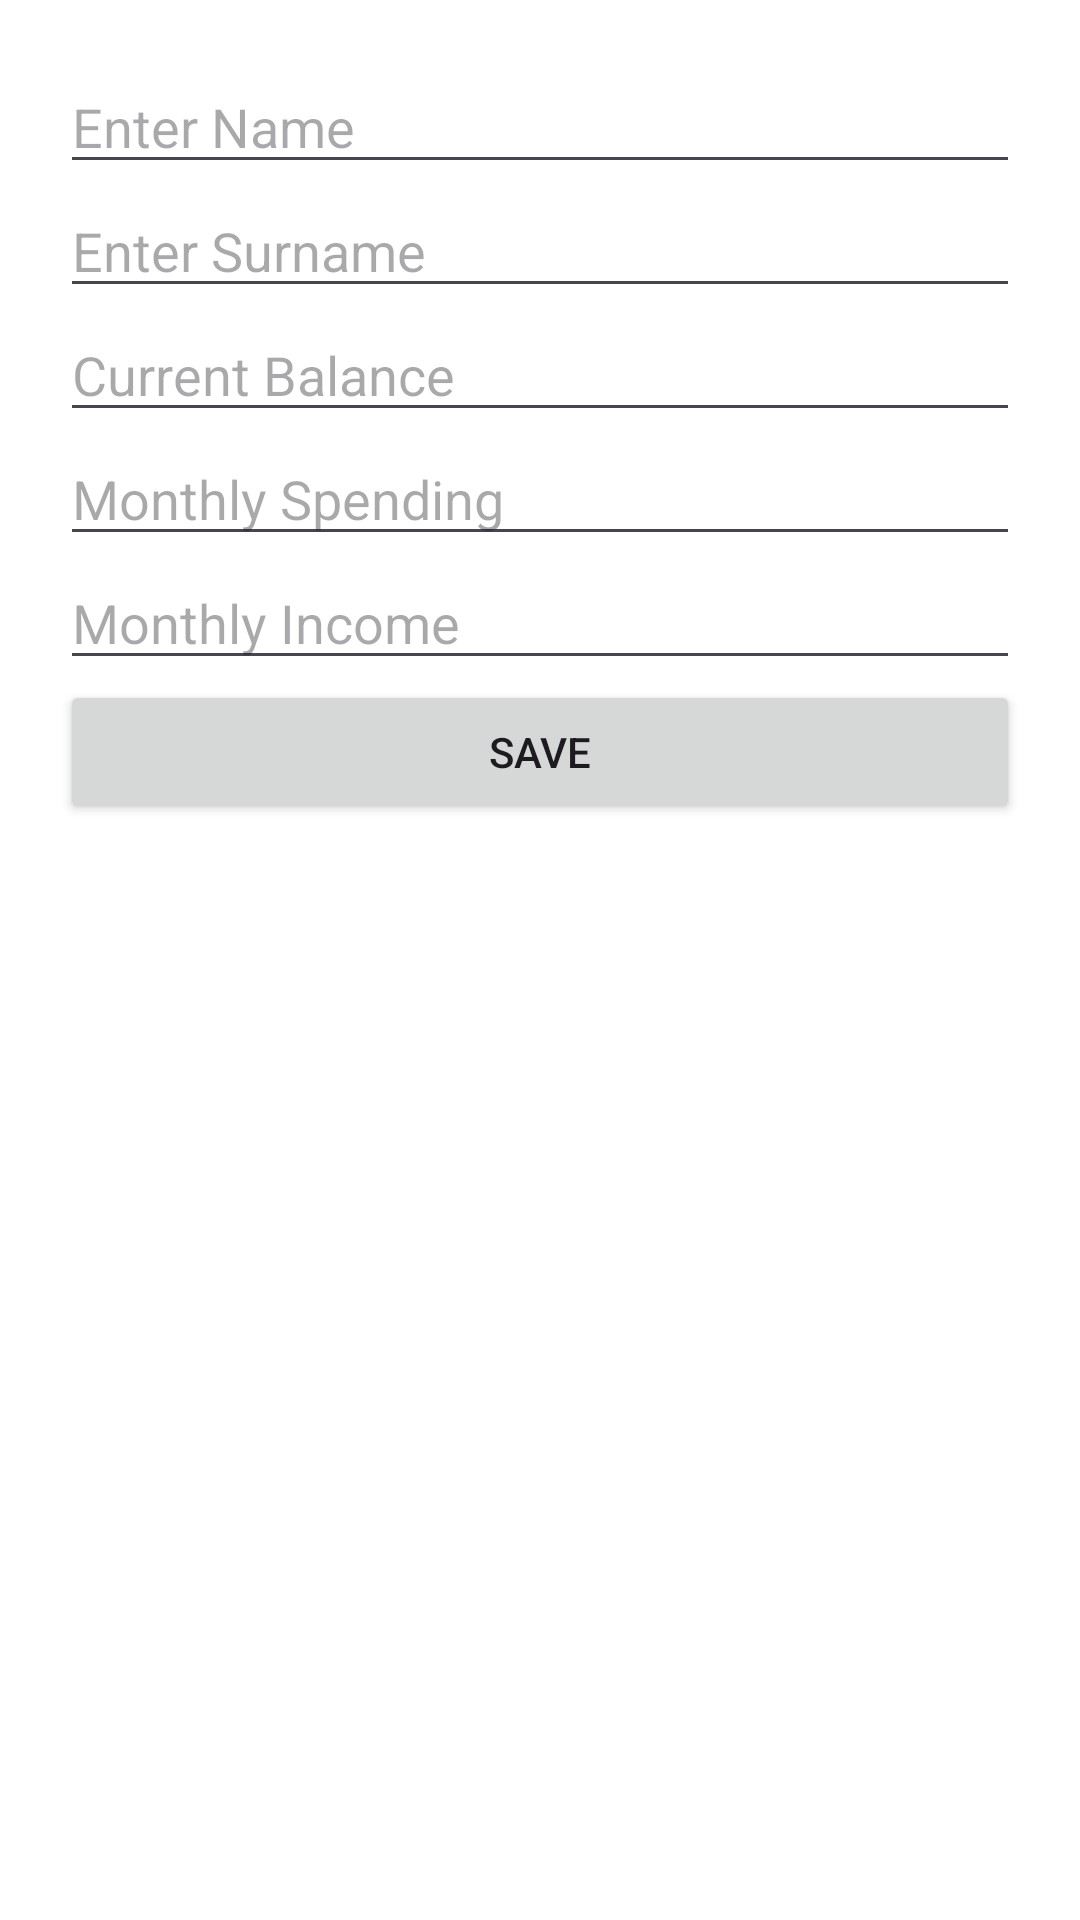

Produce the Android XML layout that renders to this screen, including the resource entries it uses.
<!-- AndroidManifest.xml: application theme Theme.YourApp -->
<!-- res/layout/dialog_input.xml -->
<?xml version="1.0" encoding="utf-8"?>
<LinearLayout xmlns:android="http://schemas.android.com/apk/res/android"
    android:layout_width="match_parent"
    android:layout_height="wrap_content"
    android:orientation="vertical"
    android:padding="20dp">

    <EditText
        android:id="@+id/editTextName"
        android:layout_width="match_parent"
        android:layout_height="wrap_content"
        android:hint="Enter Name"/>

    <EditText
        android:id="@+id/editTextSurname"
        android:layout_width="match_parent"
        android:layout_height="wrap_content"
        android:hint="Enter Surname"/>

    <EditText
        android:id="@+id/editTextBalance"
        android:layout_width="match_parent"
        android:layout_height="wrap_content"
        android:hint="Current Balance"
        android:inputType="numberDecimal"/>

    <EditText
        android:id="@+id/editTextSpending"
        android:layout_width="match_parent"
        android:layout_height="wrap_content"
        android:hint="Monthly Spending"
        android:inputType="numberDecimal"/>

    <EditText
        android:id="@+id/editTextIncome"
        android:layout_width="match_parent"
        android:layout_height="wrap_content"
        android:hint="Monthly Income"
        android:inputType="numberDecimal"/>

    <Button
        android:id="@+id/buttonSave"
        android:layout_width="match_parent"
        android:layout_height="wrap_content"
        android:text="Save"/>

</LinearLayout>
<!-- resources referenced by this layout -->
<resources>
  <style name="Theme.YourApp" parent="Theme.Material3.Light.NoActionBar">
          <item name="colorPrimary">@color/colorPrimary</item>
          <item name="colorOnPrimary">@color/white</item>
          <item name="android:windowBackground">@color/white</item>
      </style>
  <color name="colorPrimary">#6200EE</color>
  <color name="white">#FFFFFF</color>
</resources>
